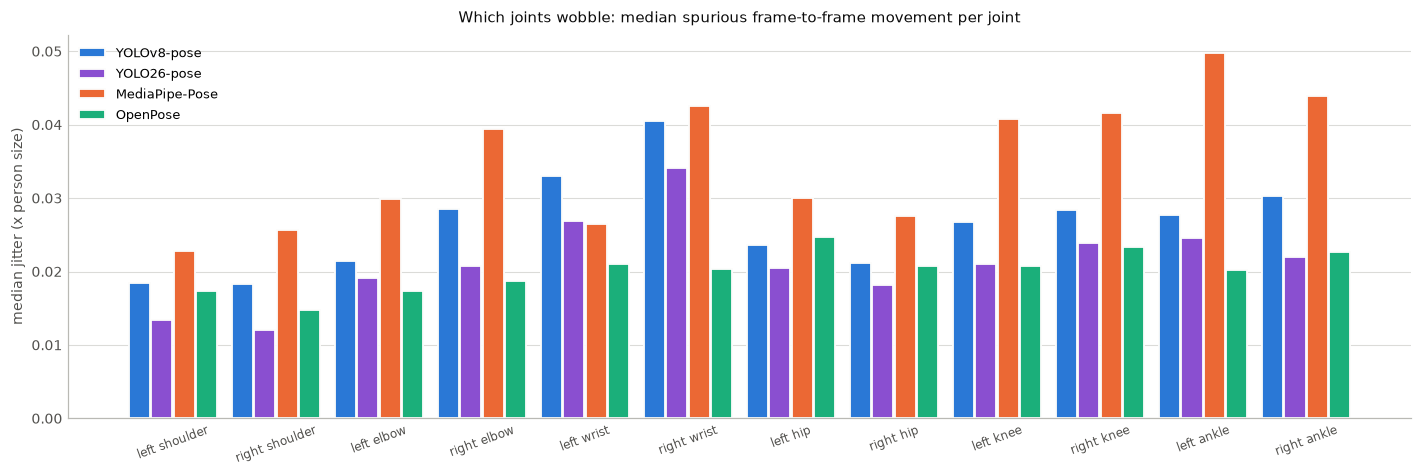

The data file committed next to this chart (first rows):
model, joint, jitter, joint_name
MediaPipe-Pose, 0, 0.02284, left_shoulder
MediaPipe-Pose, 1, 0.02567, right_shoulder
MediaPipe-Pose, 2, 0.02983, left_elbow
MediaPipe-Pose, 3, 0.03947, right_elbow
MediaPipe-Pose, 4, 0.02646, left_wrist
MediaPipe-Pose, 5, 0.04254, right_wrist
MediaPipe-Pose, 6, 0.02999, left_hip
MediaPipe-Pose, 7, 0.02751, right_hip
MediaPipe-Pose, 8, 0.04084, left_knee
MediaPipe-Pose, 9, 0.04162, right_knee
MediaPipe-Pose, 10, 0.04979, left_ankle
MediaPipe-Pose, 11, 0.04389, right_ankle
OpenPose, 0, 0.01729, left_shoulder
OpenPose, 1, 0.01476, right_shoulder
OpenPose, 2, 0.01729, left_elbow
OpenPose, 3, 0.01867, right_elbow
OpenPose, 4, 0.021, left_wrist
OpenPose, 5, 0.02032, right_wrist
OpenPose, 6, 0.02465, left_hip
OpenPose, 7, 0.02076, right_hip
OpenPose, 8, 0.02076, left_knee
OpenPose, 9, 0.02332, right_knee
OpenPose, 10, 0.02021, left_ankle
OpenPose, 11, 0.02261, right_ankle
YOLO26-pose, 0, 0.01345, left_shoulder
YOLO26-pose, 1, 0.012, right_shoulder
YOLO26-pose, 2, 0.01907, left_elbow
YOLO26-pose, 3, 0.02071, right_elbow
YOLO26-pose, 4, 0.02691, left_wrist
YOLO26-pose, 5, 0.03404, right_wrist
YOLO26-pose, 6, 0.02044, left_hip
YOLO26-pose, 7, 0.01813, right_hip
YOLO26-pose, 8, 0.02108, left_knee
YOLO26-pose, 9, 0.02389, right_knee
YOLO26-pose, 10, 0.02454, left_ankle
YOLO26-pose, 11, 0.02195, right_ankle
YOLOv8-pose, 0, 0.01845, left_shoulder
YOLOv8-pose, 1, 0.01826, right_shoulder
YOLOv8-pose, 2, 0.02148, left_elbow
YOLOv8-pose, 3, 0.02858, right_elbow
YOLOv8-pose, 4, 0.03306, left_wrist
YOLOv8-pose, 5, 0.04055, right_wrist
YOLOv8-pose, 6, 0.02355, left_hip
YOLOv8-pose, 7, 0.02112, right_hip
YOLOv8-pose, 8, 0.0267, left_knee
YOLOv8-pose, 9, 0.02834, right_knee
YOLOv8-pose, 10, 0.02768, left_ankle
YOLOv8-pose, 11, 0.03029, right_ankle
